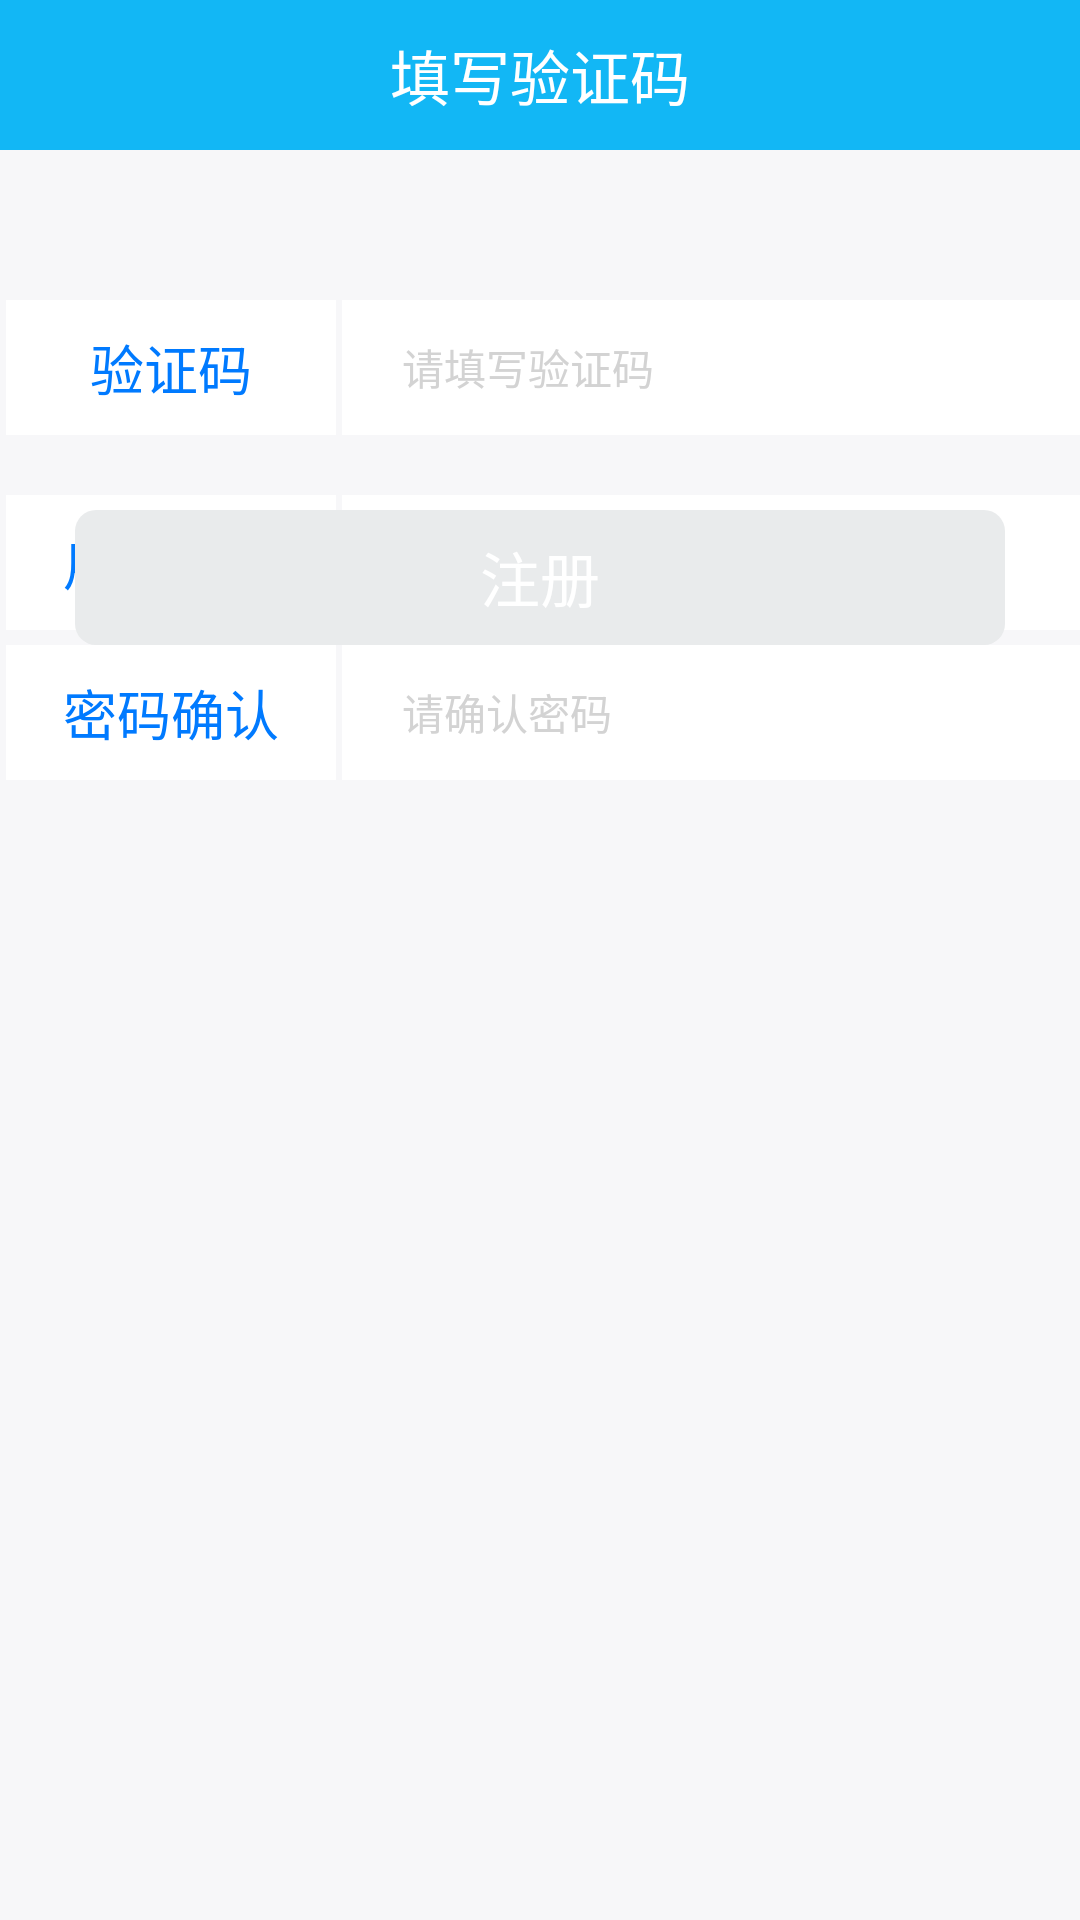

This screen was rendered from an Android layout file. Write that file and the resources it references.
<!-- AndroidManifest.xml: application theme AppTheme -->
<!-- res/layout/activity_registerverify.xml -->
<?xml version="1.0" encoding="utf-8"?>

<RelativeLayout xmlns:android="http://schemas.android.com/apk/res/android"
	android:layout_width="fill_parent"
	android:layout_height="fill_parent"
	android:background="#f7f7f9">

	<RelativeLayout
		android:id="@+id/registerverifynumberRL"
		android:layout_height="fill_parent"
		android:layout_width="fill_parent"
		>
		<RelativeLayout
			android:id="@+id/registerverifytitleRL"
			android:layout_width="fill_parent"
			android:layout_height="50dp"
			android:orientation="vertical"
			android:background="#12b7f5"
			>
			<TextView
				android:layout_width="fill_parent"
				android:layout_height="fill_parent"
				android:text="@string/register_inputverifyphonenumbertitle"
				android:layout_centerVertical="true"
				android:layout_centerHorizontal="true"
				android:gravity="center"
				android:textSize="20sp"
				android:textColor="#ffffff"
				/>
		</RelativeLayout>

		<RelativeLayout
			android:id="@+id/registerverifynumberinputRL"
			android:layout_below="@id/registerverifytitleRL"
			android:layout_marginTop="50dp"
			android:layout_width="fill_parent"
			android:layout_height="45dp"
			android:textColor="#ffffff"
			>

			<RelativeLayout
				android:id="@+id/registerverifynumbertextRL"
				android:layout_marginLeft="2dp"
				android:layout_centerVertical="true"
				android:layout_width="110dp"
				android:layout_height="45dp"
				android:background="#ffffff"
				>
				<TextView
					android:id="@+id/registerphonenoticeTV"
					android:gravity="center"
					android:layout_width="wrap_content"
					android:layout_height="33dp"
					android:textSize="18sp"
					android:layout_centerInParent="true"
					android:text="@string/register_inputverifyphonenumbernotice"
					android:textColor="#007aff"
					/>
			</RelativeLayout>

			<RelativeLayout
				android:id="@+id/registerverifyinputnumberRL"
				android:layout_toRightOf="@id/registerverifynumbertextRL"
				android:layout_marginLeft="2dp"
				android:layout_centerVertical="true"
				android:layout_width="fill_parent"
				android:layout_height="45dp"
				android:background="#ffffff"
				>
				<TextView
					android:id="@+id/registerverifynumberT"
					android:layout_width="wrap_content"
					android:layout_height="wrap_content"
					android:layout_marginLeft="20dp"
					android:layout_alignParentLeft="true"
					android:layout_centerVertical="true"
					android:text="@string/register_inputverifyphonenumber"
					android:textColor="#d3d3d3"
					/>

				<EditText
					android:id="@+id/registerverifynumberET"
					android:layout_marginTop="25dp"
					android:layout_width="250dp"
					android:layout_height="33dp"
					android:maxLength="15"
					android:gravity="left"
					android:layout_marginLeft="20dp"
					android:layout_alignParentLeft="true"
					android:layout_centerVertical="true"
					android:numeric="integer"
					android:background="#00000000"
					/>
			</RelativeLayout>
		</RelativeLayout>

		<RelativeLayout
			android:id="@+id/registerpasswordRL"
			android:layout_below="@id/registerverifynumberinputRL"
			android:layout_marginTop="20dp"
			android:layout_width="fill_parent"
			android:layout_height="45dp"
			android:textColor="#ffffff"
			>

			<RelativeLayout
				android:id="@+id/registerpasswordtextRL"
				android:layout_marginLeft="2dp"
				android:layout_centerVertical="true"
				android:layout_width="110dp"
				android:layout_height="45dp"
				android:background="#ffffff"
				>
				<TextView
					android:id="@+id/registerpasswordnoticeTV"
					android:gravity="center"
					android:layout_width="wrap_content"
					android:layout_height="33dp"
					android:textSize="18sp"
					android:layout_centerInParent="true"
					android:text="@string/register_passwordnotice"
					android:textColor="#007aff"
					/>
			</RelativeLayout>

			<RelativeLayout
				android:id="@+id/registerpasswordinputRL"
				android:layout_toRightOf="@id/registerpasswordtextRL"
				android:layout_marginLeft="2dp"
				android:layout_centerVertical="true"
				android:layout_width="fill_parent"
				android:layout_height="45dp"
				android:background="#ffffff"
				>
				<TextView
					android:id="@+id/registerpasswordT"
					android:layout_width="wrap_content"
					android:layout_height="wrap_content"
					android:layout_marginLeft="20dp"
					android:layout_alignParentLeft="true"
					android:layout_centerVertical="true"
					android:text="@string/register_password"
					android:textColor="#d3d3d3"
					/>

				<EditText
					android:id="@+id/registerpasswordET"
					android:layout_marginTop="25dp"
					android:layout_width="250dp"
					android:layout_height="33dp"
					android:maxLength="15"
					android:gravity="left"
					android:layout_marginLeft="20dp"
					android:layout_alignParentLeft="true"
					android:layout_centerVertical="true"
					android:inputType="textPassword"
					android:background="#00000000"
					/>
			</RelativeLayout>
		</RelativeLayout>

		<RelativeLayout
			android:id="@+id/registerconfirmpasswordRL"
			android:layout_below="@id/registerpasswordRL"
			android:layout_marginTop="5dp"
			android:layout_width="fill_parent"
			android:layout_height="45dp"
			android:textColor="#ffffff"
			>

			<RelativeLayout
				android:id="@+id/registerconfirmpasswordtextRL"
				android:layout_marginLeft="2dp"
				android:layout_centerVertical="true"
				android:layout_width="110dp"
				android:layout_height="45dp"
				android:background="#ffffff"
				>
				<TextView
					android:id="@+id/registerconfirmpasswordnoticeTV"
					android:gravity="center"
					android:layout_width="wrap_content"
					android:layout_height="33dp"
					android:textSize="18sp"
					android:layout_centerInParent="true"
					android:text="@string/register_passwordconfirmnotice"
					android:textColor="#007aff"
					/>
			</RelativeLayout>

			<RelativeLayout
				android:id="@+id/registerconfirmpasswordinputRL"
				android:layout_toRightOf="@id/registerconfirmpasswordtextRL"
				android:layout_marginLeft="2dp"
				android:layout_centerVertical="true"
				android:layout_width="fill_parent"
				android:layout_height="45dp"
				android:background="#ffffff"
				>
				<TextView
					android:id="@+id/registerconfirmpasswordT"
					android:layout_width="wrap_content"
					android:layout_height="wrap_content"
					android:layout_marginLeft="20dp"
					android:layout_alignParentLeft="true"
					android:layout_centerVertical="true"
					android:text="@string/register_passwordconfirm"
					android:textColor="#d3d3d3"
					/>

				<EditText
					android:id="@+id/registerconfirmpasswordET"
					android:layout_marginTop="25dp"
					android:layout_width="250dp"
					android:layout_height="33dp"
					android:maxLength="15"
					android:gravity="left"
					android:layout_marginLeft="20dp"
					android:layout_alignParentLeft="true"
					android:layout_centerVertical="true"
					android:inputType="textPassword"
					android:background="#00000000"
					/>
			</RelativeLayout>
		</RelativeLayout>

		<Button
			android:id="@+id/registerverifyBt"
			android:layout_below="@id/registerverifynumberinputRL"
			android:layout_alignRight="@id/registerconfirmpasswordRL"
			android:layout_alignLeft="@id/registerconfirmpasswordRL"
			android:layout_marginTop="25dp"
			android:layout_marginLeft="25dp"
			android:layout_marginRight="25dp"
			android:layout_width="100dp"
			android:layout_height="45sp"
			android:enabled="false"
			android:text="@string/register_register"
			android:textColor="#ffffff"
			android:textSize="20sp"
			android:background="@drawable/register_button"
			/>

	</RelativeLayout>
</RelativeLayout>
<!-- resources referenced by this layout -->
<resources>
  <!-- drawable register_button (drawable) -->
  <?xml version="1.0" encoding="UTF-8"?>
  <selector
      xmlns:android="http://schemas.android.com/apk/res/android">
      <item android:state_enabled="true" >
          <shape
          xmlns:android="http://schemas.android.com/apk/res/android"
          android:shape="rectangle">
              
              <solid android:color="#00aced" />
              <stroke android:width="0dip" android:color="#FFFFFF" />
              <corners android:topLeftRadius="7dp"
                  android:topRightRadius="7dp"
                  android:bottomRightRadius="7dp"
                  android:bottomLeftRadius="7dp"/>
          </shape>
      </item>
  
      <item android:state_enabled="false" >
          <shape
          xmlns:android="http://schemas.android.com/apk/res/android"
          android:shape="rectangle">
              
              <solid android:color="#e9ebec" />
              <stroke android:width="0dip" android:color="#FFFFFF" />
              <corners android:topLeftRadius="7dp"
              android:topRightRadius="7dp"
              android:bottomRightRadius="7dp"
              android:bottomLeftRadius="7dp"/>
          </shape>
      </item>
  </selector>
  <string name="register_inputverifyphonenumber">请填写验证码</string>
  <string name="register_inputverifyphonenumbernotice">验证码</string>
  <string name="register_inputverifyphonenumbertitle">填写验证码</string>
  <string name="register_password">请输入密码</string>
  <string name="register_passwordconfirm">请确认密码</string>
  <string name="register_passwordconfirmnotice">密码确认</string>
  <string name="register_passwordnotice">用户密码</string>
  <string name="register_register">注册</string>
  <style name="AppTheme" parent="Theme.AppCompat.Light.DarkActionBar">
          
          <item name="colorPrimary">@color/colorPrimary</item>
          <item name="colorPrimaryDark">@color/colorPrimaryDark</item>
          <item name="colorAccent">@color/colorAccent</item>
      </style>
  <color name="colorPrimary">#3F51B5</color>
  <color name="colorPrimaryDark">#303F9F</color>
  <color name="colorAccent">#FF4081</color>
</resources>
